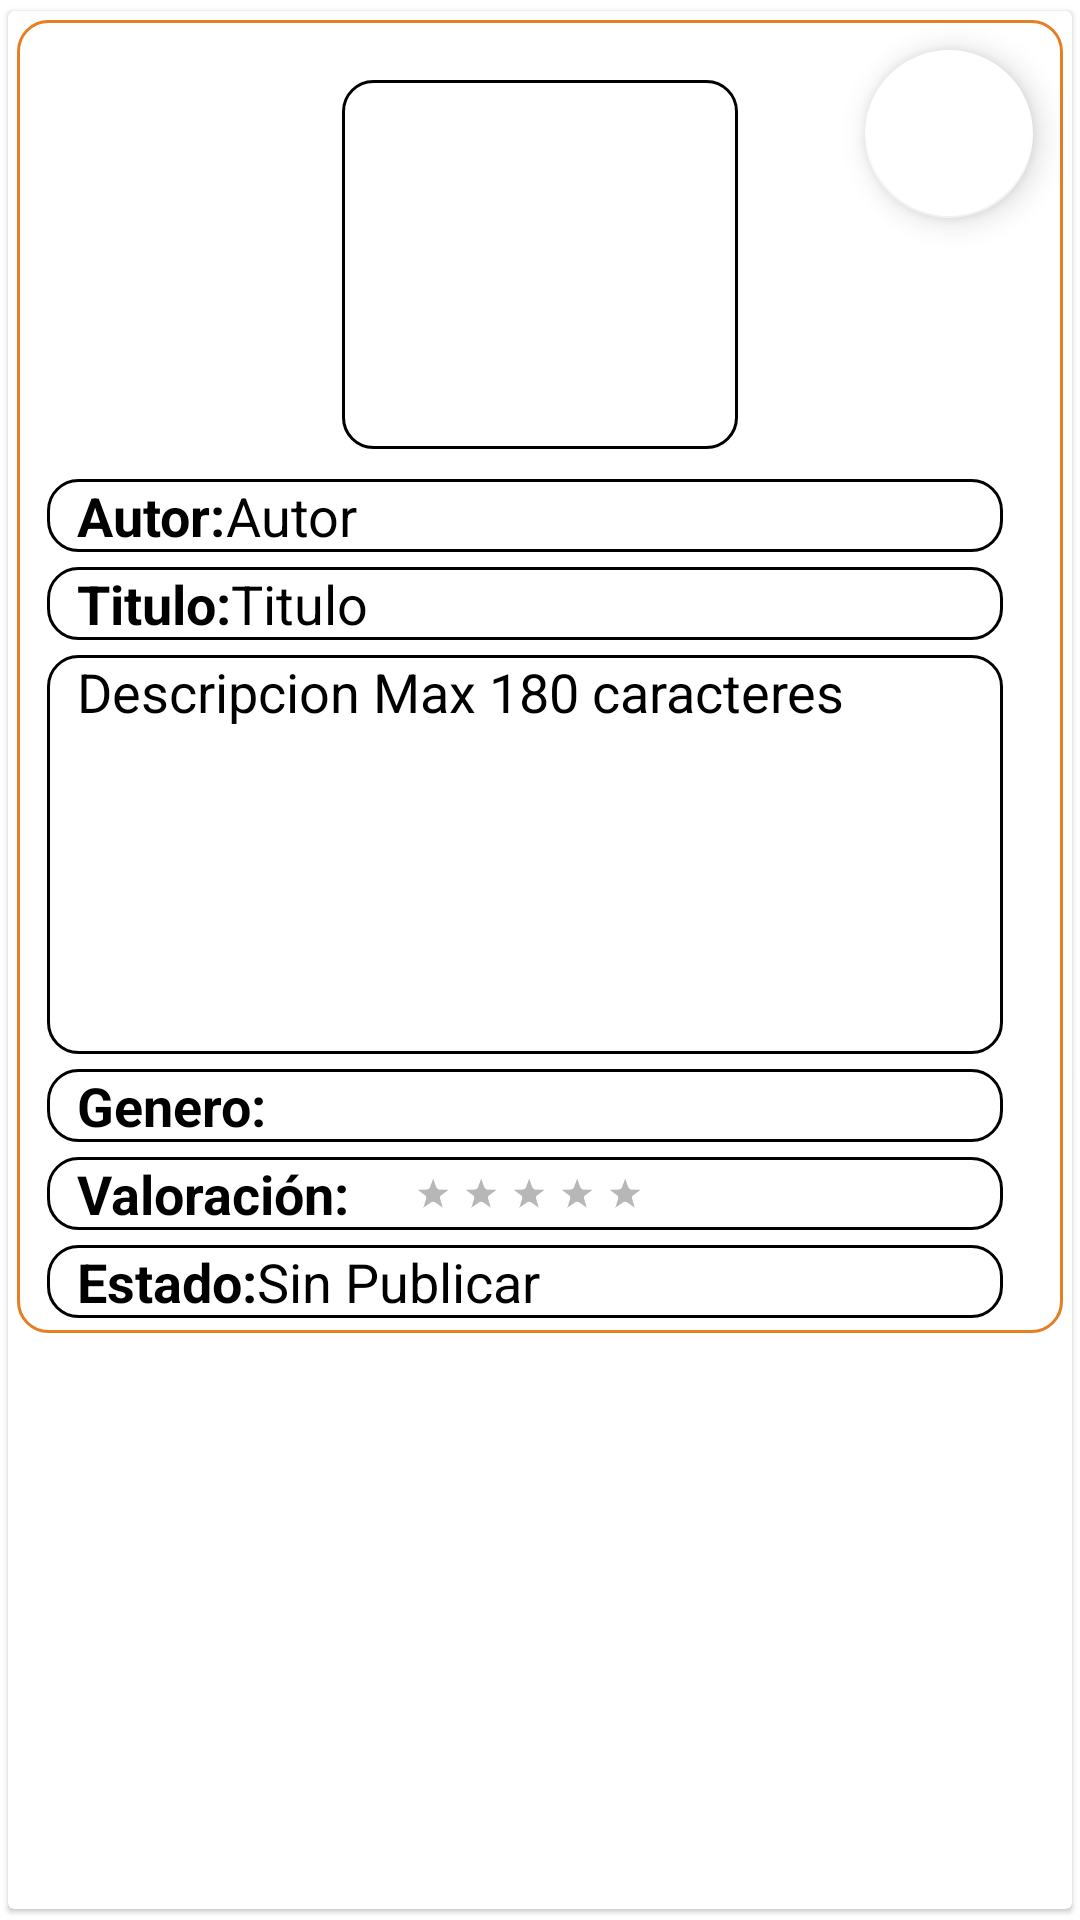

Here is an Android app screen rendered from its layout file. Give the layout XML and the strings, colors and styles it references.
<!-- AndroidManifest.xml: application theme Theme.TuLibV2 -->
<!-- res/layout/lista_libros.xml -->
<?xml version="1.0" encoding="utf-8"?>
<androidx.cardview.widget.CardView xmlns:android="http://schemas.android.com/apk/res/android"
    xmlns:tools="http://schemas.android.com/tools"
    android:layout_width="match_parent"
    android:layout_height="wrap_content"
    xmlns:app="http://schemas.android.com/apk/res-auto"
    app:cardElevation="1dp"
    app:contentPadding="3dp"
    app:cardUseCompatPadding="true"
    android:id="@+id/cvListaLibros">

        

        <LinearLayout
            android:layout_width="match_parent"
            android:layout_height="wrap_content"
            android:layout_centerVertical="true"
            android:orientation="vertical"
            android:paddingLeft="10dp"
            android:paddingRight="10dp"
            android:background="@drawable/forma_rectangulo_naranja">

            
            <ImageView
                android:id="@+id/imgListaLibros"
                android:layout_width="132dp"
                android:layout_height="123dp"
                android:layout_gravity="center"
                android:layout_marginTop="20dp"
                android:layout_marginBottom="10dp"
                android:paddingBottom="10dp"
                android:paddingTop="10dp"
                android:src="@drawable/ic_book"
                android:background="@drawable/forma_rectangulo_negro"
                android:contentDescription="@string/imgLibro"/>

            <LinearLayout
                android:layout_width="match_parent"
                android:layout_height="match_parent"
                android:orientation="horizontal"
                android:layout_marginRight="10dp"
                android:layout_marginBottom="5dp"
                android:paddingRight="10dp"
                android:paddingLeft="10dp"
                android:background="@drawable/forma_rectangulo_negro"
                android:layout_marginEnd="10dp">

                <TextView
                    android:id="@+id/textoAutor"
                    android:layout_width="wrap_content"
                    android:layout_height="wrap_content"
                    android:textColor="@color/black"
                    android:textStyle="bold"
                    android:text="@string/textoAutor"
                    android:textSize="18sp"
                    android:maxLength="30" />

                <TextView
                    android:id="@+id/txtAutor"
                    android:layout_width="wrap_content"
                    android:layout_height="wrap_content"
                    android:textColor="@color/black"
                    android:text="@string/txtAutor"
                    android:textSize="18sp"
                    android:maxLength="30" />

            </LinearLayout>

            <LinearLayout
                android:layout_width="match_parent"
                android:layout_height="match_parent"
                android:orientation="horizontal"
                android:layout_marginRight="10dp"
                android:layout_marginBottom="5dp"
                android:paddingRight="10dp"
                android:paddingLeft="10dp"
                android:background="@drawable/forma_rectangulo_negro"
                android:layout_marginEnd="10dp">
                <TextView
                    android:id="@+id/textoTitulo"
                    android:layout_width="wrap_content"
                    android:layout_height="wrap_content"
                    android:textColor="@color/black"
                    android:textStyle="bold"
                    android:text="@string/textoTitulo"
                    android:textSize="18sp"
                    android:maxLength="30" />

                <TextView
                    android:id="@+id/txtTitulo"
                    android:layout_width="wrap_content"
                    android:layout_height="wrap_content"
                    android:textColor="@color/black"
                    android:text="@string/txtTitulo"
                    android:textSize="18sp"
                    android:maxLength="30" />
            </LinearLayout>

            <TextView
                android:id="@+id/txtDescripcion"
                android:layout_width="match_parent"
                android:layout_height="133dp"
                android:textColor="@color/black"
                android:maxLength="180"
                android:text="@string/txtDescripcion"
                android:textSize="18sp"
                android:layout_marginRight="10dp"
                android:layout_marginBottom="5dp"
                android:paddingRight="10dp"
                android:paddingLeft="10dp"
                android:background="@drawable/forma_rectangulo_negro"
                android:layout_marginEnd="10dp" />

            <LinearLayout
                android:layout_width="match_parent"
                android:layout_height="match_parent"
                android:orientation="horizontal"
                android:layout_marginRight="10dp"
                android:layout_marginBottom="5dp"
                android:paddingRight="10dp"
                android:paddingLeft="10dp"
                android:background="@drawable/forma_rectangulo_negro"
                android:layout_marginEnd="10dp">

                <TextView
                    android:id="@+id/textoGenero"
                    android:layout_width="wrap_content"
                    android:layout_height="wrap_content"
                    android:maxLength="30"
                    android:text="@string/txtGenero"
                    android:textStyle="bold"
                    android:textColor="@color/black"
                    android:textSize="18sp" />

                <TextView
                    android:id="@+id/txtGenero"
                    android:layout_width="match_parent"
                    android:layout_height="wrap_content"
                    android:textColor="@color/black"
                    android:text=""
                    android:textSize="18sp" />

            </LinearLayout>

            <LinearLayout
                android:layout_width="match_parent"
                android:layout_height="match_parent"
                android:orientation="horizontal"
                android:layout_marginRight="10dp"
                android:layout_marginBottom="5dp"
                android:paddingRight="10dp"
                android:paddingLeft="10dp"
                android:background="@drawable/forma_rectangulo_negro"
                android:layout_marginEnd="10dp">

                <TextView
                    android:id="@+id/txtValoracion"
                    android:layout_width="wrap_content"
                    android:layout_height="wrap_content"
                    android:text="@string/txtValoracion"
                    android:textColor="@color/black"
                    android:textStyle="bold"
                    android:textSize="18sp"
                    android:layout_marginRight="20dp"
                    android:layout_marginEnd="20dp" />

                <RatingBar
                    android:id="@+id/ratingBar"
                    style="@android:style/Widget.Holo.RatingBar.Small"
                    android:layout_width="wrap_content"
                    android:layout_height="wrap_content"
                    android:layout_marginTop="4dp"
                    android:max="5"
                    android:rating="0" />
            </LinearLayout>

            <LinearLayout
                android:layout_width="match_parent"
                android:layout_height="match_parent"
                android:orientation="horizontal"
                android:layout_marginRight="10dp"
                android:layout_marginBottom="5dp"
                android:paddingRight="10dp"
                android:paddingLeft="10dp"
                android:background="@drawable/forma_rectangulo_negro"
                android:layout_marginEnd="10dp">

                <TextView
                    android:id="@+id/textoEstado"
                    android:layout_width="wrap_content"
                    android:layout_height="wrap_content"
                    android:maxLength="30"
                    android:text="@string/txtEstado"
                    android:textStyle="bold"
                    android:textColor="@color/black"
                    android:textSize="18sp" />

                <TextView
                    android:id="@+id/txtEstado"
                    android:layout_width="match_parent"
                    android:layout_height="wrap_content"
                    android:textColor="@color/black"
                    android:text="@string/textoEstado"
                    android:textSize="18sp" />

            </LinearLayout>


        </LinearLayout>
        <com.google.android.material.floatingactionbutton.FloatingActionButton
            android:id="@+id/imagen_opciones"
            android:layout_width="wrap_content"
            android:layout_height="wrap_content"
            android:layout_gravity="end"
            android:layout_marginTop="10dp"
            android:layout_marginRight="10dp"
            app:backgroundTint="@color/white"
            app:srcCompat="@drawable/ic_more_white"
            tools:ignore="VectorDrawableCompat"
            android:contentDescription="@string/txtFloatingActionButton"
            android:layout_marginEnd="10dp"/>


</androidx.cardview.widget.CardView>
<!-- resources referenced by this layout -->
<resources>
  <color name="black">#FF000000</color>
  <color name="white">#FFFFFFFF</color>
  <!-- drawable forma_rectangulo_naranja (drawable-v24) -->
  <?xml version="1.0" encoding="utf-8"?>
  <shape xmlns:android="http://schemas.android.com/apk/res/android"
      android:shape="rectangle">
  
      <stroke
          android:color="#E67E22"
          android:width="1dp">
      </stroke>
  
      <solid
          android:color="@android:color/white">
      </solid>
  
      <corners
          android:radius="10dp">
      </corners>
  
  </shape>
  <!-- drawable forma_rectangulo_negro (drawable-v24) -->
  <?xml version="1.0" encoding="utf-8"?>
  <shape xmlns:android="http://schemas.android.com/apk/res/android"
      android:shape="rectangle">
  
      <stroke
          android:color="@color/black"
          android:width="1dp">
      </stroke>
  
      <solid
          android:color="@android:color/white">
      </solid>
  
      <corners
          android:radius="10dp">
      </corners>
  
  </shape>
  <string name="imgLibro">ImagenLibro</string>
  <string name="textoAutor">Autor: </string>
  <string name="textoEstado">Sin Publicar </string>
  <string name="textoTitulo">Titulo: </string>
  <string name="txtAutor">Autor</string>
  <string name="txtDescripcion">Descripcion Max 180 caracteres</string>
  <string name="txtEstado">Estado: </string>
  <string name="txtFloatingActionButton">Boton</string>
  <string name="txtGenero">Genero: </string>
  <string name="txtTitulo">Titulo</string>
  <string name="txtValoracion">Valoración: </string>
  <style name="Theme.TuLibV2" parent="Theme.MaterialComponents.DayNight.DarkActionBar">
          
          <item name="colorPrimary">@color/purple_500</item>
          <item name="colorPrimaryVariant">@color/purple_700</item>
          <item name="colorOnPrimary">@color/white</item>
          
          <item name="colorSecondary">@color/teal_200</item>
          <item name="colorSecondaryVariant">@color/teal_700</item>
          <item name="colorOnSecondary">@color/black</item>
          
          <item name="android:statusBarColor" tools:targetApi="l">?attr/colorPrimaryVariant</item>
          
      </style>
  <color name="purple_500">#FF6200EE</color>
  <color name="purple_700">#FF3700B3</color>
  <color name="teal_200">#FF03DAC5</color>
  <color name="teal_700">#FF018786</color>
</resources>
